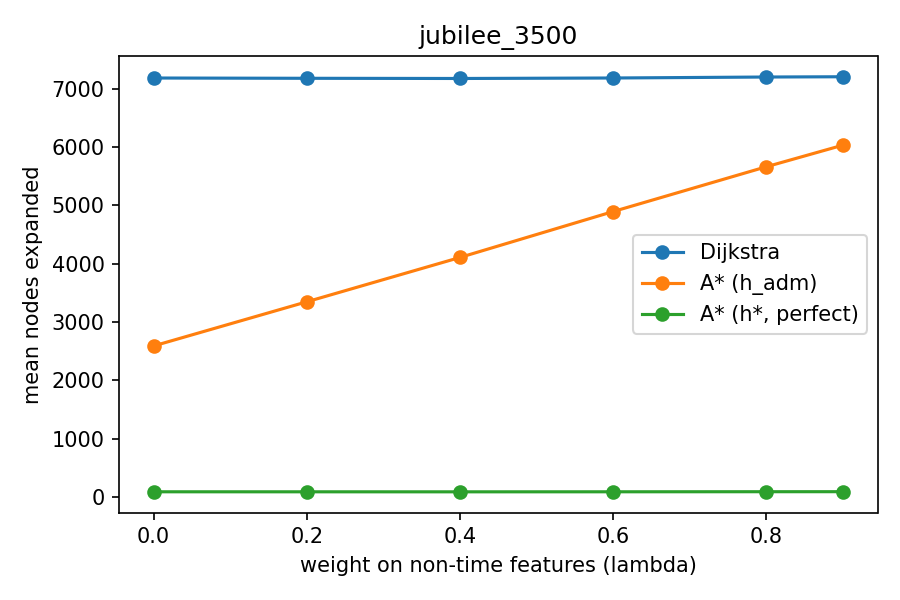

Data behind this chart, as committed beside it:
lambda, rho_min, dijkstra, astar_hadm, astar_hstar, hadm/dijkstra, hstar/dijkstra, informedness h_adm/h*
0.0, 0.4846, 7181, 2588, 87.42, 0.3604, 0.01217, 0.6659
0.2, 0.4077, 7177, 3345, 87.15, 0.4661, 0.01214, 0.5447
0.4, 0.3308, 7173, 4105, 86.7, 0.5723, 0.01209, 0.4317
0.6, 0.2538, 7182, 4892, 87.38, 0.6812, 0.01217, 0.325
0.8, 0.1769, 7198, 5660, 88.72, 0.7863, 0.01233, 0.223
0.9, 0.1385, 7203, 6031, 89.15, 0.8373, 0.01238, 0.1734
